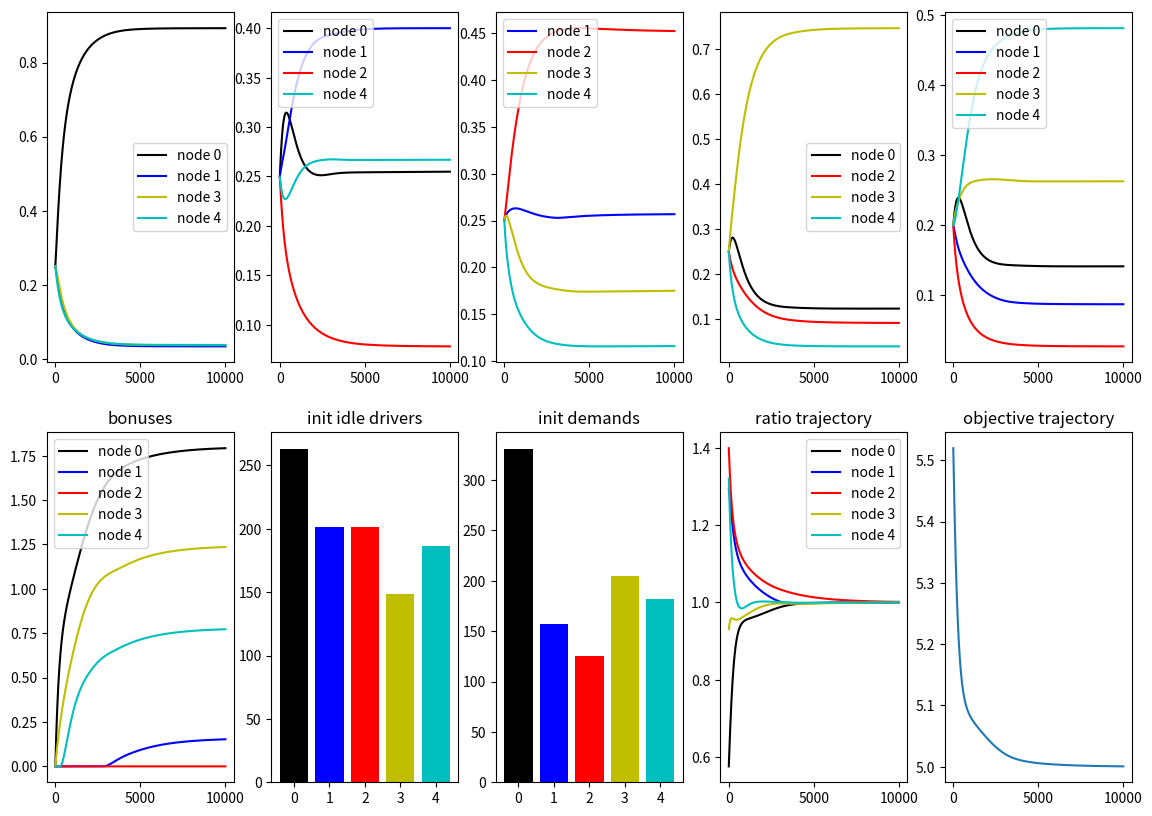

The script that saved this image:
""" This file is a single episode test environment for the Hong's algorithm: inducing desired equilibrium using incentive """

import numpy as np
import matplotlib.pyplot as plt



def get_L(policies, adj_matrix, idle_drivers, demands):
    """ This function calculate the L matrix """
    n_node = idle_drivers.shape[0]
    neighbour_list = [np.where(adj_matrix[i]==1)[0] for i in range(n_node)]
    n_neighbour = np.array([neighbour.shape[0] for neighbour in neighbour_list])
    dim_policies = np.sum(n_neighbour)

    # calculate the S matrix
    S = []
    for i in range(n_node):
        tmp = np.zeros([n_node, n_node])
        for j in range(n_node):
            if j in neighbour_list[i]:
                tmp[j, j] += 1
        S.append(tmp)

    L = np.zeros([dim_policies, dim_policies])
    cnt_col = 0
    for i in range(n_node):
        cnt_row = 0
        for j in range(n_node):
            sub_mat = (1+(i==j)) * idle_drivers[i] * S[j][neighbour_list[j]][:, neighbour_list[i]]
            L[cnt_row:cnt_row+n_neighbour[j], cnt_col:cnt_col+n_neighbour[i]] = sub_mat
            cnt_row += n_neighbour[j]
        for idx, neighbour_node in enumerate(neighbour_list[i]):
            L[:, cnt_col+idx:cnt_col+idx+1] /= demands[neighbour_node]            
        cnt_col += n_neighbour[i]

    # Entropy would change the diagonal of L
    L += np.diag(1/np.concatenate(policies))
    return -L

def plot_traj(adj_mat, policies_traj, ratio_traj, bonuses_traj, obj_traj):
    n_node = adj_mat.shape[0]
    neighbour_list = [np.where(adj_matrix[i]==1)[0] for i in range(n_node)]

    # Plot the simulation
    plt.figure(figsize=[14,10])
    nodes_color = ['k', 'b', 'r', 'y', 'c']   # color of lines
    cnt = 0
    for i in range(n_node):     # Plot the policies trajectory
        plt.subplot(251+i)
        for neighbour in neighbour_list[i]:
            plt.plot(np.arange(T*T_inner), policies_traj[cnt, :], color=nodes_color[neighbour], label='node {}'.format(neighbour))
            cnt += 1
        plt.legend()

    ax=plt.subplot(256)
    ax.set_title("bonuses")
    for i in range(n_node):     # Plot bonuses trajectory
        plt.plot(np.arange(T), bonuses_traj[i, :], color=nodes_color[i], label='node {}'.format(i))
    plt.legend()

    ax = plt.subplot(257)
    ax.set_title("init idle drivers")
    plt.bar(np.arange(n_node), idle_drivers, color=nodes_color)
    plt.xticks(np.arange(n_node), [str(i) for i in range(n_node)])

    ax = plt.subplot(258)
    ax.set_title("init demands")
    plt.bar(np.arange(n_node), demands, color=nodes_color)
    plt.xticks(np.arange(n_node), [str(i) for i in range(n_node)])

    ax = plt.subplot(259)
    ax.set_title("ratio trajectory")
    for i in range(n_node):
        plt.plot(np.arange(T*T_inner), ratio_traj[i,:], color=nodes_color[i], label="node {}".format(i))
    plt.legend()

    ax = plt.subplot(2,5,10)
    ax.set_title("objective trajectory")
    plt.plot(np.arange(T), obj_traj[:])

    plt.show()

def simulate(MIN_BONUS, MAX_BONUS, demands, idle_drivers, adj_matrix, time_mat, T, T_inner, lr_alpha, lr_beta, policy_type):
    # Environment settings: demands and idle drivers at each nodes. 
    n_node = demands.shape[0]
    neighbour_list = [np.where(adj_matrix[i]==1)[0] for i in range(n_node)]
    n_neighbour = np.array([neighbour.shape[0] for neighbour in neighbour_list])

    # initialize the policies of agents and bonuses
    policies = [np.ones(n_neighbour[i])*(1/n_neighbour[i]) for i in range(n_node)]
    dim_policies = np.sum([len(neighbour) for neighbour in neighbour_list])
    bonuses = np.zeros(n_node)

    # sensitivity related constant
    A = np.zeros([n_node, dim_policies])    # constraint matrix: only constraint that policies sums are 1
    cnt = 0
    for i in range(n_node):
        A[i, cnt:cnt+n_neighbour[i]] = np.ones(n_neighbour[i])
        cnt += n_neighbour[i]
    nabla_y_F = np.concatenate([np.eye(n_node)[neighbour_list[i]].T for i in range(n_node)], axis=1)
    
    # Simulation loop
    policies_traj = np.zeros([dim_policies, T*T_inner])
    ratio_traj = np.zeros([n_node, T*T_inner])
    bonuses_traj = np.zeros([n_node, T])
    obj_traj = np.zeros(T)
    for t in range(T):
        # Inner loop: agnets update their policies
        for inner_t in range(T_inner):
            # Calculate the payoff
            factor = {"idle": 1, "time": 0.5, "bonuses": 0.25, 'entropy': 0.2}

            # Calculate the idle_cost
            n_node = adj_matrix.shape[0]
            neighbour_list = [np.where(adj_matrix[i]==1)[0] for i in range(n_node)]
            result = np.zeros([n_node, n_node])
            for i in range(n_node):
                result[i][neighbour_list[i]] += idle_drivers[i] * policies[i]
            result = np.sum(result, axis=0)
            idle_cost = result / demands
            idle_stack = np.vstack([idle_cost]*n_node)

            # Calculate the travelling cost
            time_cost = np.zeros([n_node, n_node])
            for i in range(n_node):
                time_cost[i] = (time_mat[i]-np.min(time_mat[i])) / (np.max(time_mat[i])-np.min(time_mat[i]))
            
            # calculate the bonuses
            bonuses_stack = np.vstack([bonuses]*n_node)

            # calculate the entropy cost
            entropy_cost = np.zeros([n_node, n_node])
            for i in range(n_node):
                entropy_cost[i][neighbour_list[i]] = np.log(policies[i])

            # calculate the 
            payoff = -factor["idle"] * idle_stack -factor['time'] * time_cost + factor["bonuses"] * bonuses_stack - factor['entropy'] * entropy_cost
            ratio_traj[:, t*T_inner+inner_t] = idle_cost
            
            # Update lower-level agents policies 
            for i in range(n_node):
                normalizetion_factor = np.sum(  policies[i] * np.exp(lr_alpha*payoff[i][neighbour_list[i]])  )
                policies[i] = policies[i] * np.exp(lr_alpha*payoff[i][neighbour_list[i]]) / normalizetion_factor
            policies_traj[:, t*T_inner+inner_t] = np.concatenate([p for p in policies])

        # Outer loop: upper-level agent update
        if policy_type == 'grad':
            L = get_L(policies, adj_matrix, idle_drivers, demands)
            M = L-L@A.T@ np.linalg.inv(A@L@A.T) @ A@L
            nabla_y_x = (-M @ nabla_y_F.T).T
            update_term = np.zeros(n_node)
            
            index = np.zeros(n_node).astype(int)
            cnt = 0
            for i in range(n_node):
                index[i] = int(cnt)
                cnt += n_neighbour[i] 

            cars = np.zeros([n_node])
            for i in range(n_node):
                cars[neighbour_list[i]] += idle_drivers[i] * policies[i]
            cars_distribution = cars / np.sum(cars)
            demands_distribution = demands / np.sum(demands)

            # demands distribution lies in the front in the KL divergence between drivers and demands
            for i in range(n_node):
                for j in neighbour_list[i]:
                    idx = np.where(i==neighbour_list[j])[0][0]
                    update_term += ( np.log(cars_distribution[i]) + 1 -np.log(demands_distribution[i]) ) * cars_distribution[j] * nabla_y_x[:, index[j]+idx]

            bonuses -= lr_beta * update_term
            bonuses = np.maximum(MIN_BONUS, bonuses)
            bonuses = np.minimum(MAX_BONUS, bonuses)
            # print("At iteration {}, bonuses are {}".format(t, bonuses))
            # print("At iteration {}, payoff are: {}\n".format(t, payoff))
        elif policy_type == 'null':
            bonuses = np.zeros(5)
        else:
            raise RuntimeError("The bonus_policy_type parameter {} does not correspond to any existing methods, please rechek.".format(policy_type))
        
        bonuses_traj[:, t] = bonuses
        obj_traj[t] = np.sum(idle_cost)
    return policies_traj, ratio_traj, bonuses_traj, obj_traj


if __name__ == "__main__":
    # Environment settings
    # demands = np.array([200,110,130,340,250])
    # idle_drivers = np.array([271,257,280,285,137])
    np.random.seed(15)
    # demands = np.random.uniform(0.3, 1, [5]) * 1000
    # demands = demands / np.sum(demands) * 1000
    # idle_drivers = np.random.uniform(0.3, 1, [5]) * 1000
    # idle_drivers = idle_drivers / np.sum(idle_drivers) * 1000
    demands = np.array([330.76929478, 157.29862111, 125.05191098, 204.5923836 , 182.28778954])
    idle_drivers = np.array([262.9904903 , 201.51229704, 201.11597336, 148.23837386, 186.14286545])

    adj_matrix = np.array([[1, 1, 0, 1, 1],
                           [1, 1, 1, 0, 1],
                           [0, 1, 1, 1, 1],
                           [1, 0, 1, 1, 1],
                           [1, 1, 1, 1, 1]])    # if i -> j is fessible, then adj_mat_{i,j} = 1
    time_mat = np.random.random([5,5]) * 1000 * (adj_matrix - np.eye(5))

    # Hyper-parameters settings
    MIN_BONUS = 0
    MAX_BONUS = 100
    lr_alpha = 5e-3 # learning rate for lower-level agents
    lr_beta =  1e-3    # learning rate for upper-level agent
    T = 10000        # Total simulation step
    T_inner = 1    # Lower-level agents update T_inner times, the upper agent would update once. 

    policy_type = ['grad', 'null']
    policy = 'grad'
    policies_traj, ratio_traj, bonuses_traj, obj_traj = simulate(MIN_BONUS, MAX_BONUS, demands, idle_drivers, 
                                                                adj_matrix, time_mat, T, T_inner, lr_alpha, lr_beta, policy_type=policy)

    plot_traj(adj_matrix, policies_traj, ratio_traj, bonuses_traj, obj_traj)